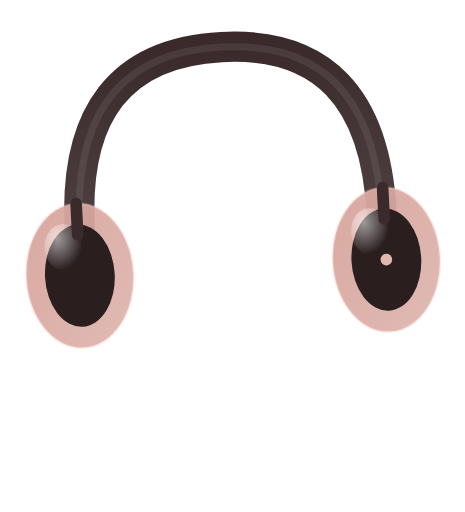
t = 0.00 s
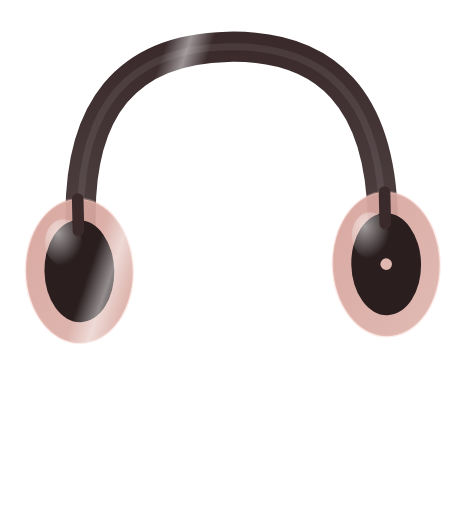
t = 1.13 s
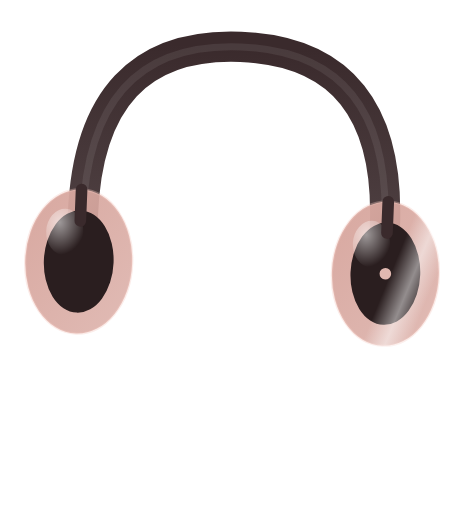
t = 2.25 s
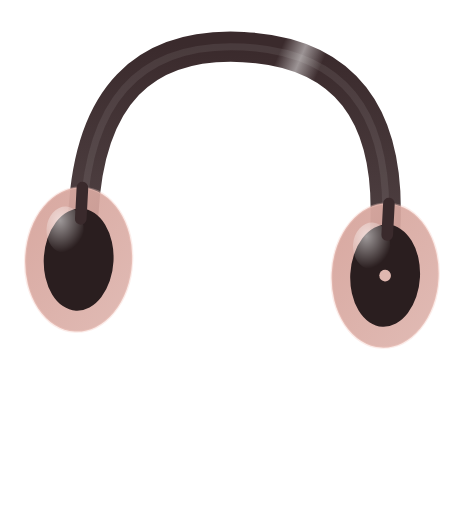
t = 3.00 s
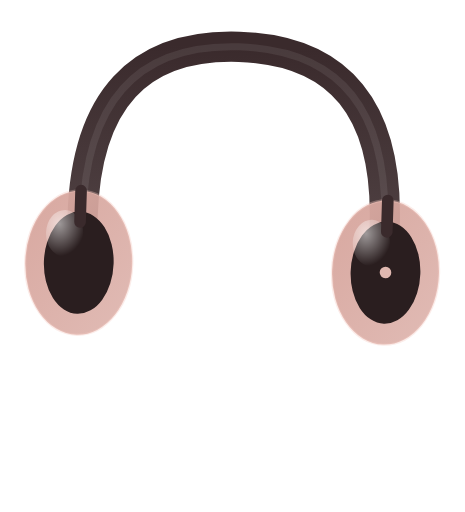
t = 3.94 s
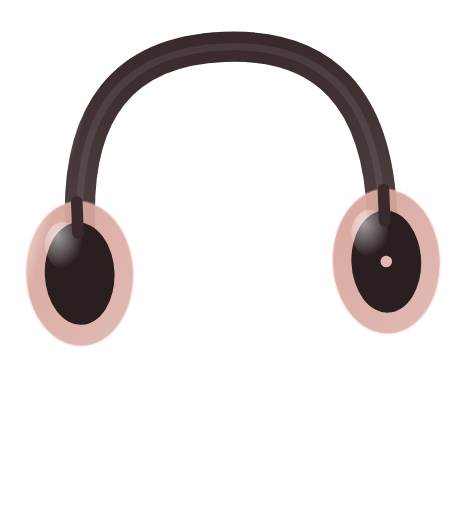
t = 5.25 s

The animated SVG that drew these frames (rendered in a browser with its animation timeline set to each time). Animation: 2 SMIL elements (animateTransform=2); one cycle of 6.00 s, repeats indefinitely.

<svg viewBox="0 0 400 440" xmlns="http://www.w3.org/2000/svg">
  <defs>
    <linearGradient id="cupGradrosegolda" x1="0" y1="0" x2="1" y2="1">
      <stop offset="0" stop-color="#D8A8A0" stop-opacity="1"/>
      <stop offset="1" stop-color="#D8A8A0" stop-opacity="0.78"/>
    </linearGradient>
    <linearGradient id="bandGradrosegolda" x1="0" y1="0" x2="0" y2="1">
      <stop offset="0" stop-color="#3A2A2C" stop-opacity="1"/>
      <stop offset="1" stop-color="#3A2A2C" stop-opacity="0.9"/>
    </linearGradient>
    <radialGradient id="sheenrosegolda" cx="0.35" cy="0.3" r="0.7">
      <stop offset="0" stop-color="#ffffff" stop-opacity="0.55"/>
      <stop offset="1" stop-color="#ffffff" stop-opacity="0"/>
    </radialGradient>
    <linearGradient id="glowrosegolda" x1="0" y1="0" x2="1" y2="0">
      <stop offset="0" stop-color="#ffffff" stop-opacity="0" />
      <stop offset="0.5" stop-color="#ffffff" stop-opacity="0.9" />
      <stop offset="1" stop-color="#ffffff" stop-opacity="0" />
    </linearGradient>
  </defs>

  <g>
    <g><animateTransform attributeName="transform" type="rotate" values="-3 200 220; 3 200 220; -3 200 220" dur="6s" repeatCount="indefinite" additive="sum" calcMode="spline" keySplines="0.45 0 0.55 1; 0.45 0 0.55 1" />
      <!-- headband -->
      <path d="M 70 190 Q 70 40 200 40 Q 330 40 330 190"
            fill="none" stroke="url(#bandGradrosegolda)" stroke-width="26"
            stroke-linecap="round" />
      <path d="M 70 190 Q 70 40 200 40 Q 330 40 330 190"
            fill="none" stroke="#ffffff" stroke-opacity="0.08" stroke-width="6"
            stroke-linecap="round" />

      <!-- left cup -->
      <g>
        <ellipse cx="68" cy="230" rx="46" ry="62" fill="url(#cupGradrosegolda)" />
        <ellipse cx="68" cy="230" rx="46" ry="62" fill="none" stroke="#F4C9C0" stroke-opacity="0.35" stroke-width="2"/>
        <ellipse cx="68" cy="230" rx="30" ry="44" fill="#2A1E1F" />
        <ellipse cx="55" cy="205" rx="16" ry="20" fill="url(#sheenrosegolda)" />
      </g>

      <!-- right cup -->
      <g>
        <ellipse cx="332" cy="230" rx="46" ry="62" fill="url(#cupGradrosegolda)" />
        <ellipse cx="332" cy="230" rx="46" ry="62" fill="none" stroke="#F4C9C0" stroke-opacity="0.35" stroke-width="2"/>
        <ellipse cx="332" cy="230" rx="30" ry="44" fill="#2A1E1F" />
        <ellipse cx="319" cy="205" rx="16" ry="20" fill="url(#sheenrosegolda)" />
        <circle cx="332" cy="230" r="5" fill="#F4C9C0" opacity="0.9" />
      </g>

      <!-- yokes -->
      <path d="M 68 168 L 68 195" stroke="#3A2A2C" stroke-width="10" stroke-linecap="round"/>
      <path d="M 332 168 L 332 195" stroke="#3A2A2C" stroke-width="10" stroke-linecap="round"/>

      <rect x="-60" y="0" width="40" height="440" fill="url(#glowrosegolda)" opacity="0.55" transform="skewX(-20)"><animateTransform attributeName="transform" type="translate" values="-40 0; 480 0; -40 0" dur="4.5s" repeatCount="indefinite" additive="sum" /></rect>
    </g>
  </g>
</svg>
